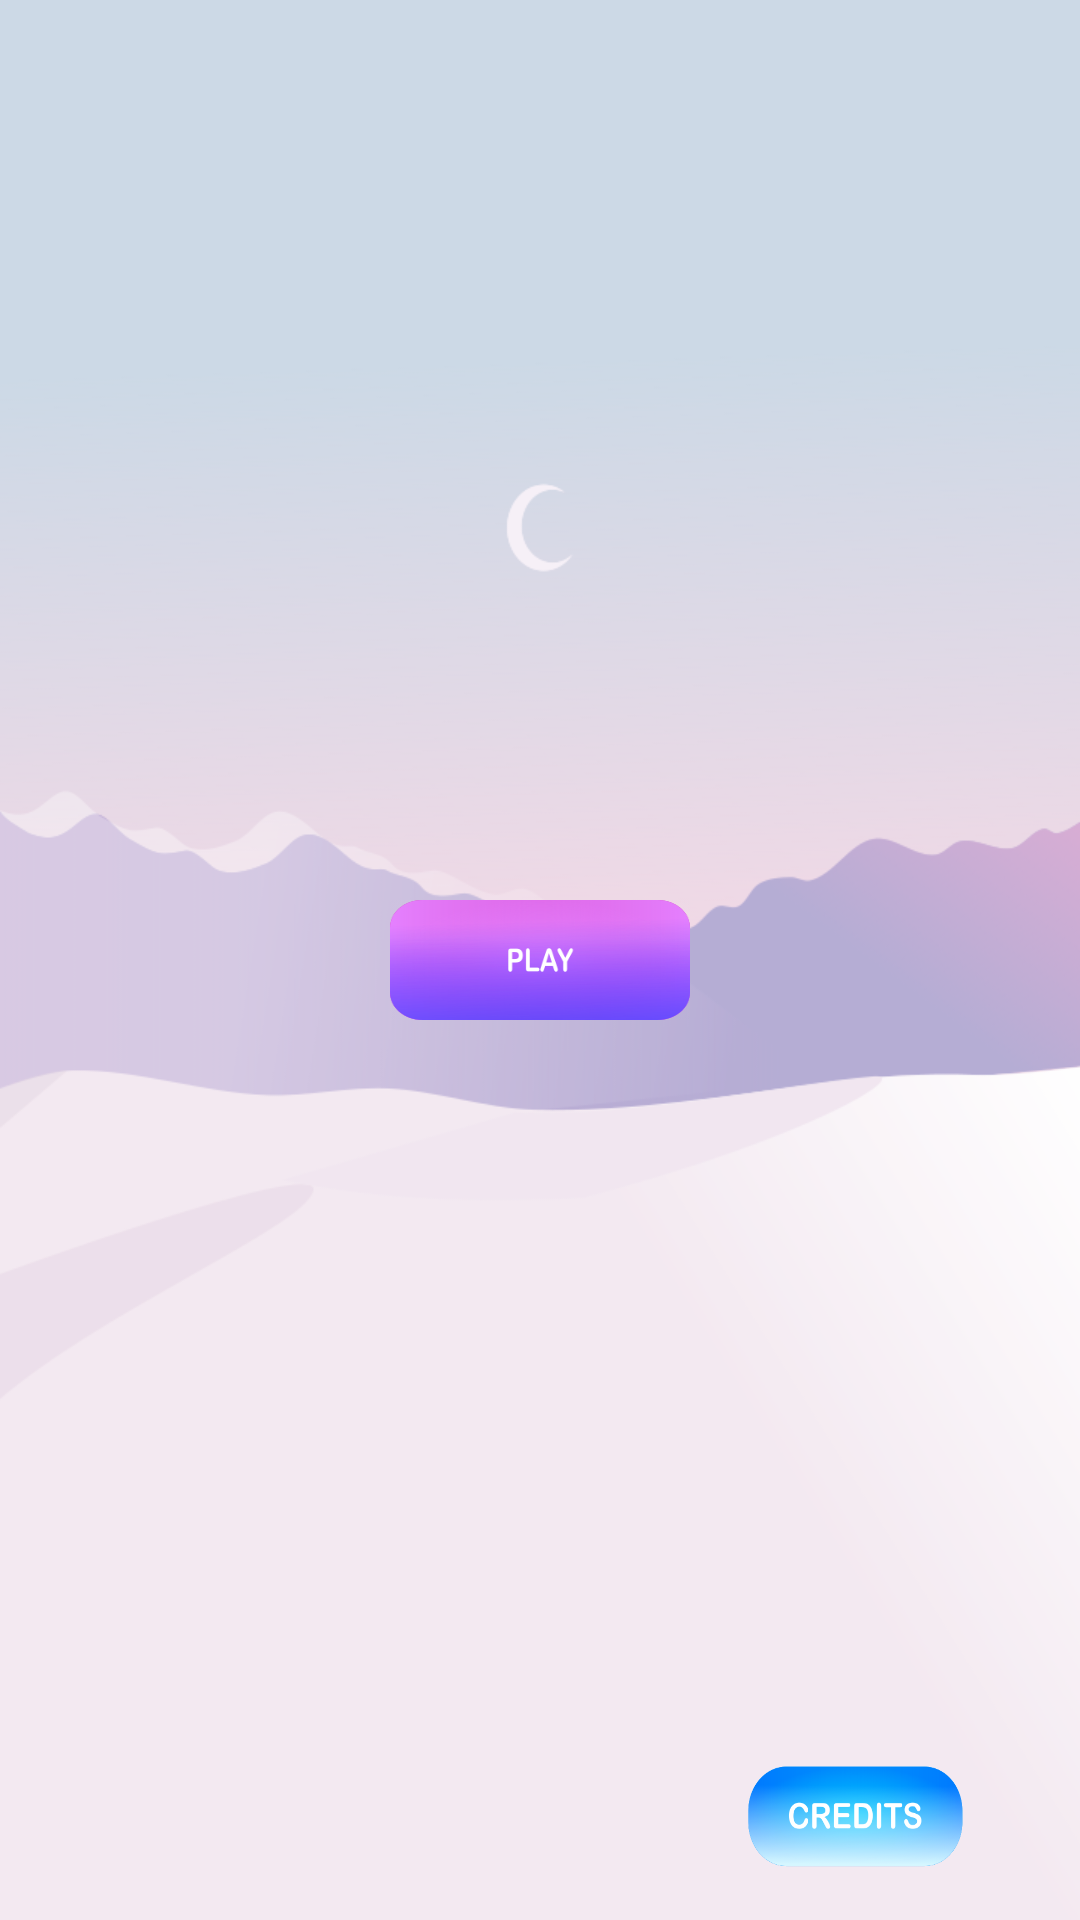

This screen was rendered from an Android layout file. Write that file and the resources it references.
<!-- AndroidManifest.xml: application theme AppTheme -->
<!-- res/layout/activity_main.xml -->
<?xml version="1.0" encoding="utf-8"?>
<android.support.constraint.ConstraintLayout
        xmlns:android="http://schemas.android.com/apk/res/android"
        xmlns:tools="http://schemas.android.com/tools"
        xmlns:app="http://schemas.android.com/apk/res-auto"
        android:layout_width="match_parent"
        android:layout_height="match_parent"
        tools:context=".MainActivity"
        android:background="@drawable/background">

    <ImageButton
            android:layout_width="100dp"
            android:layout_height="40dp"
            android:background="@android:color/transparent"
            android:scaleType="fitXY"
            app:layout_constraintBottom_toBottomOf="parent"
            app:layout_constraintLeft_toLeftOf="parent"
            app:layout_constraintRight_toRightOf="parent"
            app:layout_constraintTop_toTopOf="parent"
            android:src="@drawable/button_play"
            android:id="@+id/ButtonStart"
            android:onClick="btStart"
    />

    <ImageButton
            android:layout_width="150dp"
            android:layout_height="70dp"
            android:background="@android:color/transparent"
            android:scaleType="fitXY"
            app:layout_constraintRight_toRightOf="parent"
            app:layout_constraintBottom_toBottomOf="parent"
            android:src="@drawable/button_credits"/>

</android.support.constraint.ConstraintLayout>
<!-- resources referenced by this layout -->
<resources>
  <!-- drawable background: png bitmap (drawable, 56607 bytes) -->
  <!-- drawable button_credits: png bitmap (drawable, 31023 bytes) -->
  <!-- drawable button_play: png bitmap (drawable, 28325 bytes) -->
  <style name="AppTheme" parent="Theme.AppCompat.DayNight.NoActionBar">
          
          <item name="colorPrimary">@color/colorPrimary</item>
          <item name="colorPrimaryDark">@color/colorPrimaryDark</item>
          <item name="colorAccent">@color/colorAccent</item>
      </style>
  <!-- not gathered from this repository: default colours our renderer supplied (Android Studio template values) -->
  <color name="colorPrimary">#FF6200EE</color>
  <color name="colorPrimaryDark">#FF3700B3</color>
  <color name="colorAccent">#FF03DAC5</color>
</resources>
